Photos from the image-classification dataset "dataset" in the GitHub repository schwein69/VA_Project. Its 5 classes are: fist, index finger pointing, open palm, pinch, two fingers.

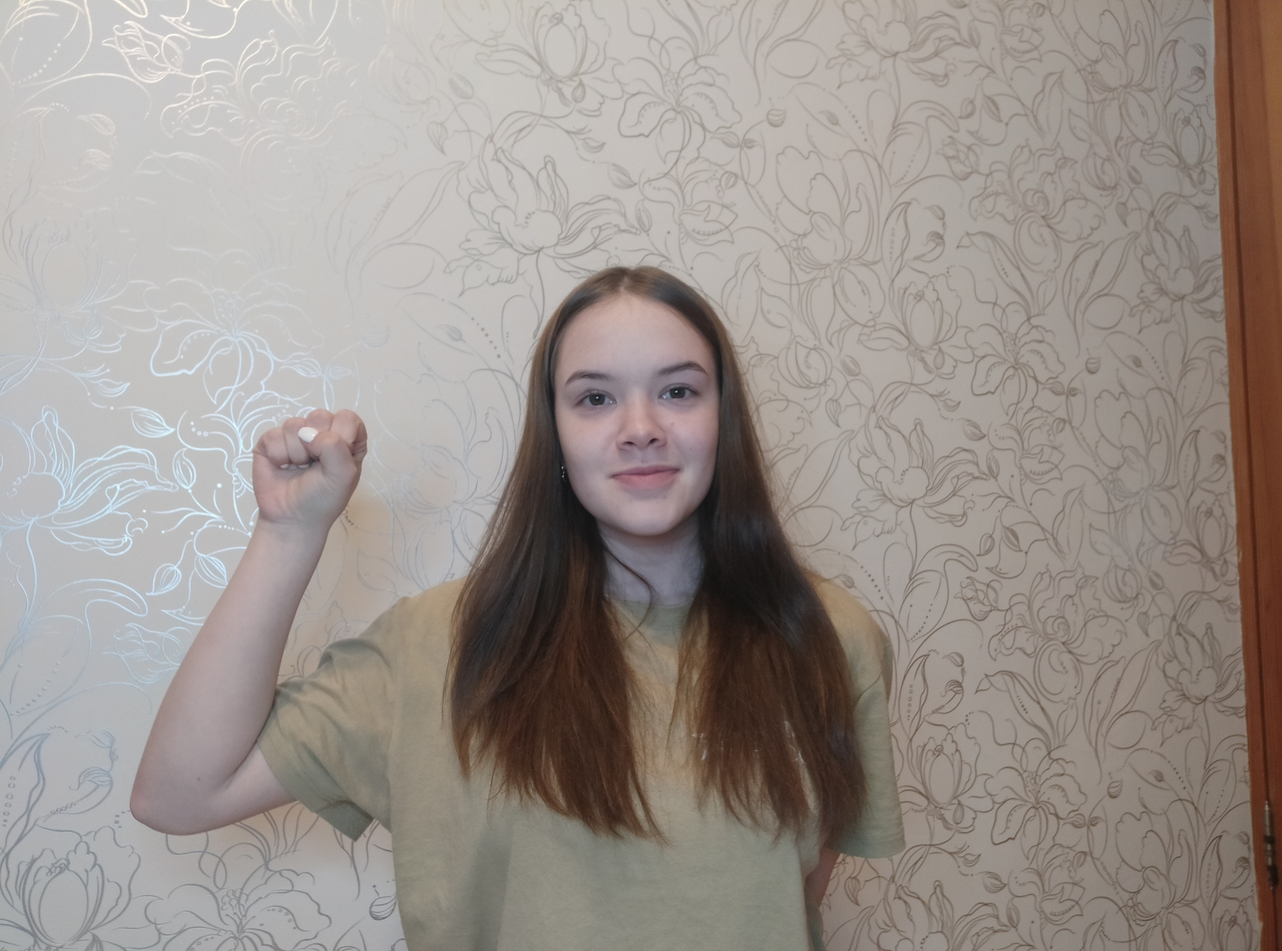
Label: fist

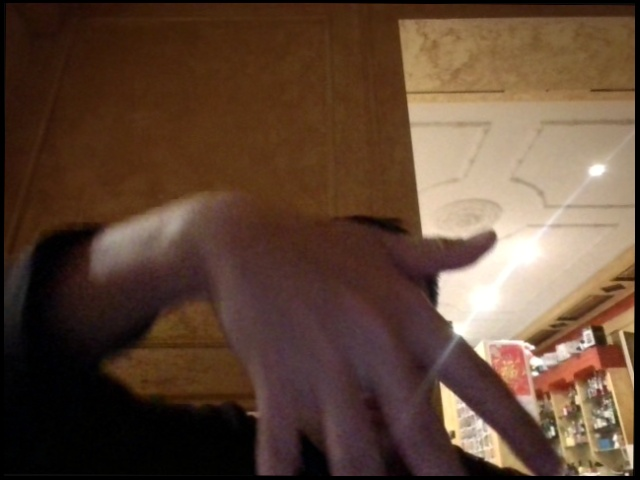
Label: open palm

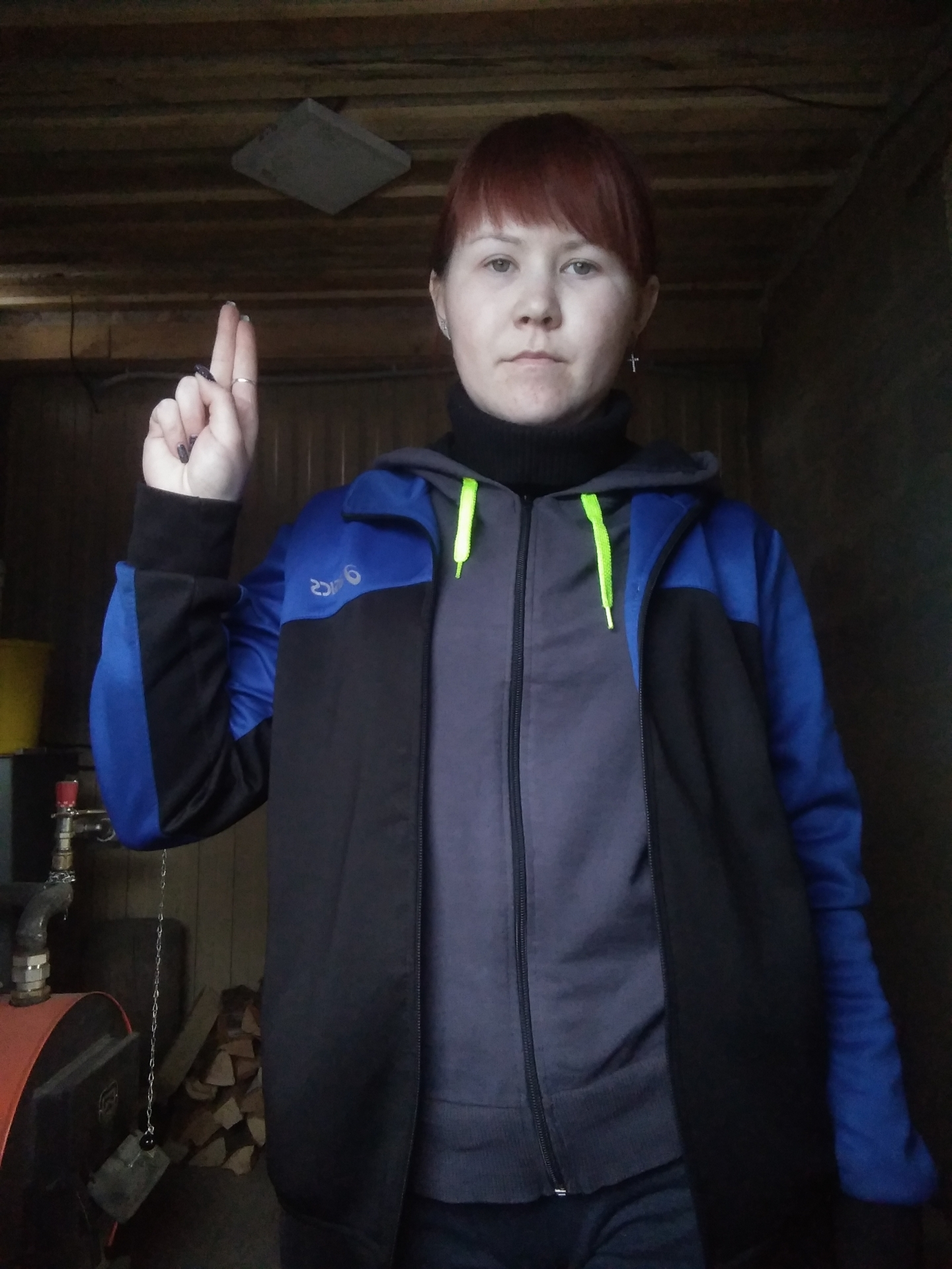
Label: two fingers

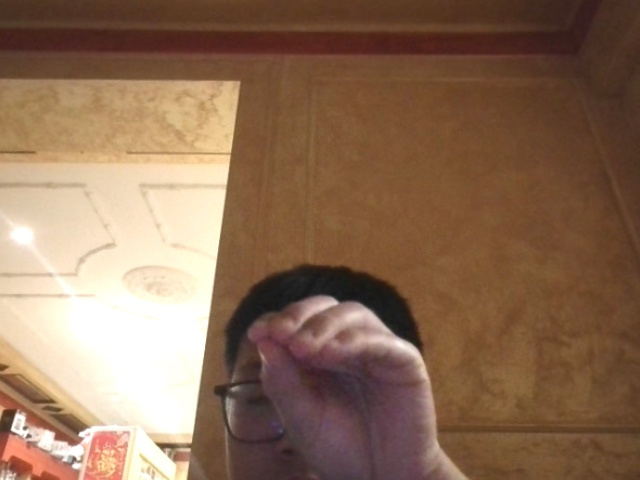
Label: pinch

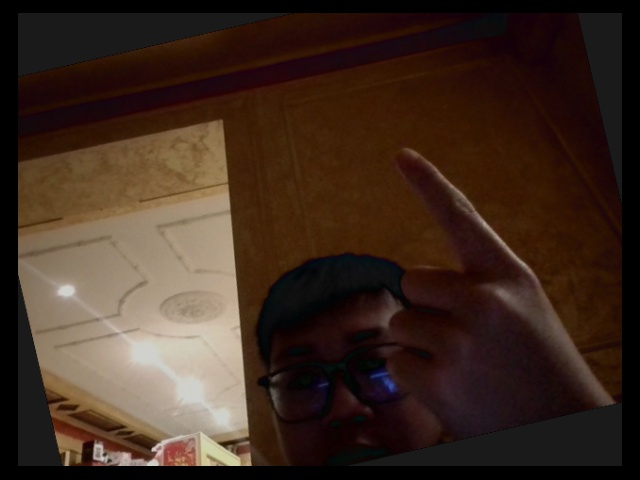
Label: index finger pointing

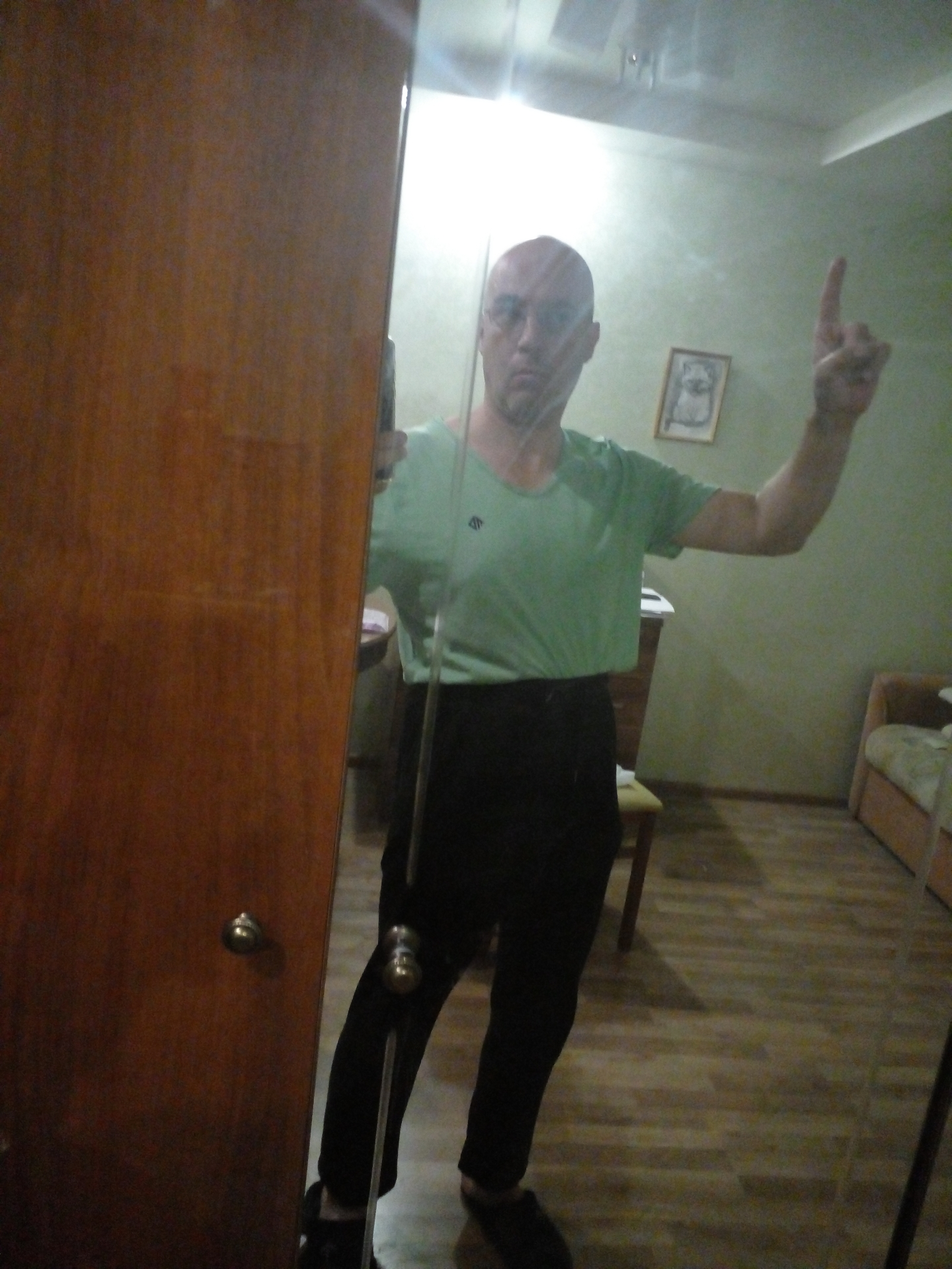
Label: index finger pointing
